Run: headless pygame with SDL's dummy video driver; simulated clock (each Clock.tick advances the game by its frame time, no real sleeping); random seed 0; keys injected as events and as key.get_pressed() state; no mouse input.
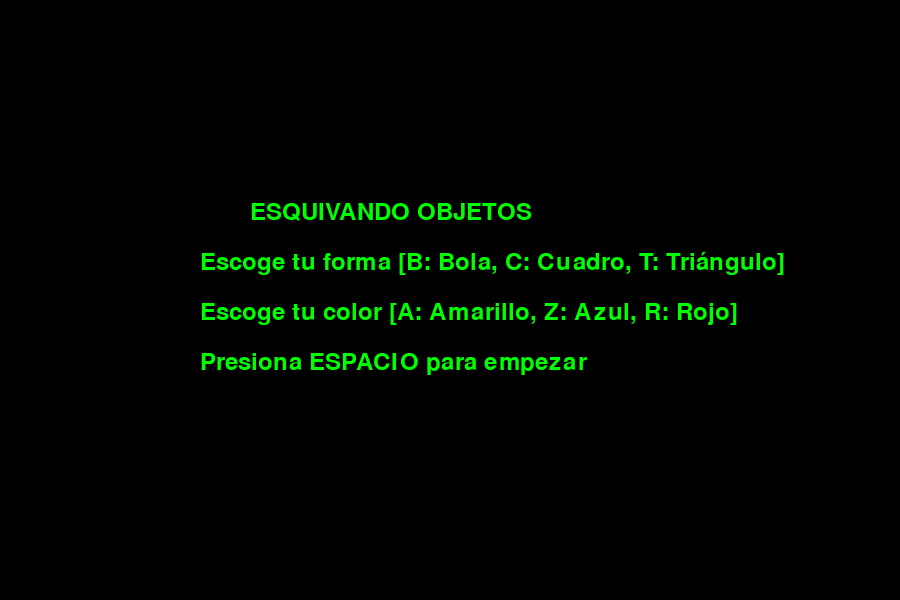
Frame 1 of 4 · flips 1–60 · no input
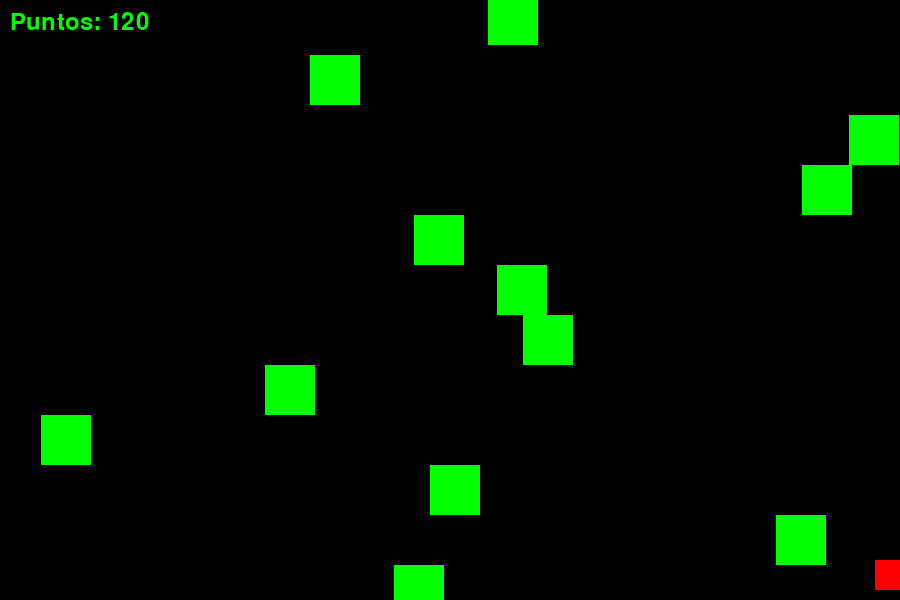
Frame 2 of 4 · flips 61–180 · tapped SPACE, RETURN · held RIGHT (→), D
Frame 3 of 4 · flips 181–300 · held DOWN (↓), S · screen same as frame 1, image omitted
Frame 4 of 4 · flips 301–420 · held LEFT (←), A, UP (↑), W · screen unchanged from frame 3, image omitted

The pygame program that drew these frames:

import pygame
import random

pygame.init()

# Configuraciones de la pantalla
ancho_pantalla = 900
alto_pantalla = 600
pantalla = pygame.display.set_mode((ancho_pantalla, alto_pantalla))
pygame.display.set_caption("Esquivando Objetos")

# Colores
negro = (0, 0, 0)
verde = (0, 255, 0)
rojo = (255, 0, 0)

# Jugador
ancho_jugador = 30
alto_jugador = 30
posicion_x_jugador = ancho_pantalla // 2 - ancho_jugador // 2
posicion_y_jugador = alto_pantalla - alto_jugador - 10
velocidad_jugador = 8

# Disparos
disparos = []
ancho_disparo = 5
alto_disparo = 10
velocidad_disparo = 10

# Obstáculos
ancho_objeto = 50
alto_objeto = 50
velocidad_objeto = 5
objetos = []
tiempo_siguiente_objeto = 0
frecuencia_objetos = 150  # Reducir la frecuencia de generación de obstáculos

reloj = pygame.time.Clock()
jugando = True

# Puntaje y nivel
puntos = 0
fuente = pygame.font.Font(None, 36)
nivel = 1

# Menú de inicio con personalización
def mostrar_menu():
    fuente_menu = pygame.font.Font(None, 36)
    texto_menu = fuente_menu.render("ESQUIVANDO OBJETOS", True, verde)
    texto_personalizacion = fuente_menu.render("Escoge tu color [A: Amarillo, Z: Azul, R: Rojo]", True, verde)
    texto_forma = fuente_menu.render("Escoge tu forma [B: Bola, C: Cuadro, T: Triángulo]", True, verde)
    texto_instrucciones = fuente_menu.render("Presiona ESPACIO para empezar", True, verde)

    menu_activo = True
    color_jugador = (255, 0, 0)
    forma_jugador = 'cuadro'  # Por defecto, el jugador es un cuadro

    while menu_activo:
        pantalla.fill(negro)
        pantalla.blit(texto_menu, (ancho_pantalla // 2 - 200, alto_pantalla // 2 - 100))
        pantalla.blit(texto_instrucciones, (ancho_pantalla // 2 - 250, alto_pantalla // 2 + 50))
        pantalla.blit(texto_personalizacion, (ancho_pantalla // 2 - 250, alto_pantalla // 2))
        pantalla.blit(texto_forma, (ancho_pantalla // 2 - 250, alto_pantalla // 2 - 50))

        for event in pygame.event.get():
            if event.type == pygame.QUIT:
                menu_activo = False
                pygame.quit()
            if event.type == pygame.KEYDOWN:
                if event.key == pygame.K_SPACE:
                    return color_jugador, forma_jugador
                if event.key == pygame.K_a:
                    color_jugador = (255, 255, 0)  # Amarillo
                if event.key == pygame.K_z:
                    color_jugador = (0, 0, 255)  # Azul
                if event.key == pygame.K_r:
                    color_jugador = (255, 0, 0)  # Rojo
                if event.key == pygame.K_b:
                    forma_jugador = 'bola'
                if event.key == pygame.K_c:
                    forma_jugador = 'cuadro'
                if event.key == pygame.K_t:
                    forma_jugador = 'triangulo'

        pygame.display.update()

def dibujar_jugador(x, y, color, forma):
    if forma == 'cuadro':
        pygame.draw.rect(pantalla, color, (x, y, ancho_jugador, alto_jugador))
    elif forma == 'bola':
        pygame.draw.circle(pantalla, color, (x + ancho_jugador // 2, y + alto_jugador // 2), ancho_jugador // 2)
    elif forma == 'triangulo':
        puntos = [(x + ancho_jugador // 2, y), (x, y + alto_jugador), (x + ancho_jugador, y + alto_jugador)]
        pygame.draw.polygon(pantalla, color, puntos)

def mostrar_game_over():
    fuente_game_over = pygame.font.Font(None, 50)
    texto_game_over = fuente_game_over.render("¡Game Over!", True, verde)
    texto_puntuacion = fuente_game_over.render(f"Puntuación: {puntos}", True, verde)
    pantalla.blit(texto_game_over, (ancho_pantalla // 2 - 150, alto_pantalla // 2 - 50))
    pantalla.blit(texto_puntuacion, (ancho_pantalla // 2 - 150, alto_pantalla // 2))
    pygame.display.update()
    pygame.time.wait(2000)  # Espera 2 segundos antes de volver al menú

def reiniciar_variables():
    global objetos, puntos, nivel, velocidad_objeto
    objetos = []
    puntos = 0
    nivel = 1
    velocidad_objeto = 5

# Personalización del jugador desde el menú
color_elegido, forma_elegida = mostrar_menu()

# Colisiones entre disparos y obstáculos
def colisiones_disparos_objetos():
    for disparo in disparos:
        for objeto in objetos:
            if disparo.colliderect(objeto):
                disparos.remove(disparo)
                objetos.remove(objeto)
                return

while True:
    pantalla.fill(negro)

    for event in pygame.event.get():
        if event.type == pygame.QUIT:
            pygame.quit()

    teclas = pygame.key.get_pressed()
    if teclas[pygame.K_LEFT] and posicion_x_jugador > 0:
        posicion_x_jugador -= velocidad_jugador
    if teclas[pygame.K_RIGHT] and posicion_x_jugador < ancho_pantalla - ancho_jugador:
        posicion_x_jugador += velocidad_jugador

    if pygame.time.get_ticks() > tiempo_siguiente_objeto:
        x = random.randrange(0, ancho_pantalla - ancho_objeto)
        y = -alto_objeto
        objetos.append(pygame.Rect(x, y, ancho_objeto, alto_objeto))
        tiempo_siguiente_objeto = pygame.time.get_ticks() + frecuencia_objetos

    for objeto in objetos:
        objeto.y += velocidad_objeto

    objetos = [obj for obj in objetos if obj.y < alto_pantalla]

    dibujar_jugador(posicion_x_jugador, posicion_y_jugador, color_elegido, forma_elegida)

    jugador_rect = pygame.Rect(posicion_x_jugador, posicion_y_jugador, ancho_jugador, alto_jugador)
    if any(jugador_rect.colliderect(objeto) for objeto in objetos):
        mostrar_game_over()
        reiniciar_variables()  # Reiniciar variables del juego
        color_elegido, forma_elegida = mostrar_menu()  # Volver al menú

    puntos += 1
    texto_puntos = fuente.render(f"Puntos: {puntos}", True, verde)
    pantalla.blit(texto_puntos, (10, 10))

    if puntos > 0 and puntos % 100 == 0:
        nivel += 1
        velocidad_objeto += 0.5

    # Manejo de disparos
    if teclas[pygame.K_x]:
        disparo = pygame.Rect(posicion_x_jugador + ancho_jugador // 2 - ancho_disparo // 2,
                              posicion_y_jugador - alto_disparo, ancho_disparo, alto_disparo)
        disparos.append(disparo)

    for disparo in disparos:
        disparo.y -= velocidad_disparo

    for disparo in disparos[:]:
        if disparo.y + alto_disparo < 0:
            disparos.remove(disparo)

    for objeto in objetos:
        pygame.draw.rect(pantalla, verde, objeto)

    for disparo in disparos:
        pygame.draw.rect(pantalla, rojo, disparo)

    colisiones_disparos_objetos()

    pygame.display.flip()
    reloj.tick(60)
